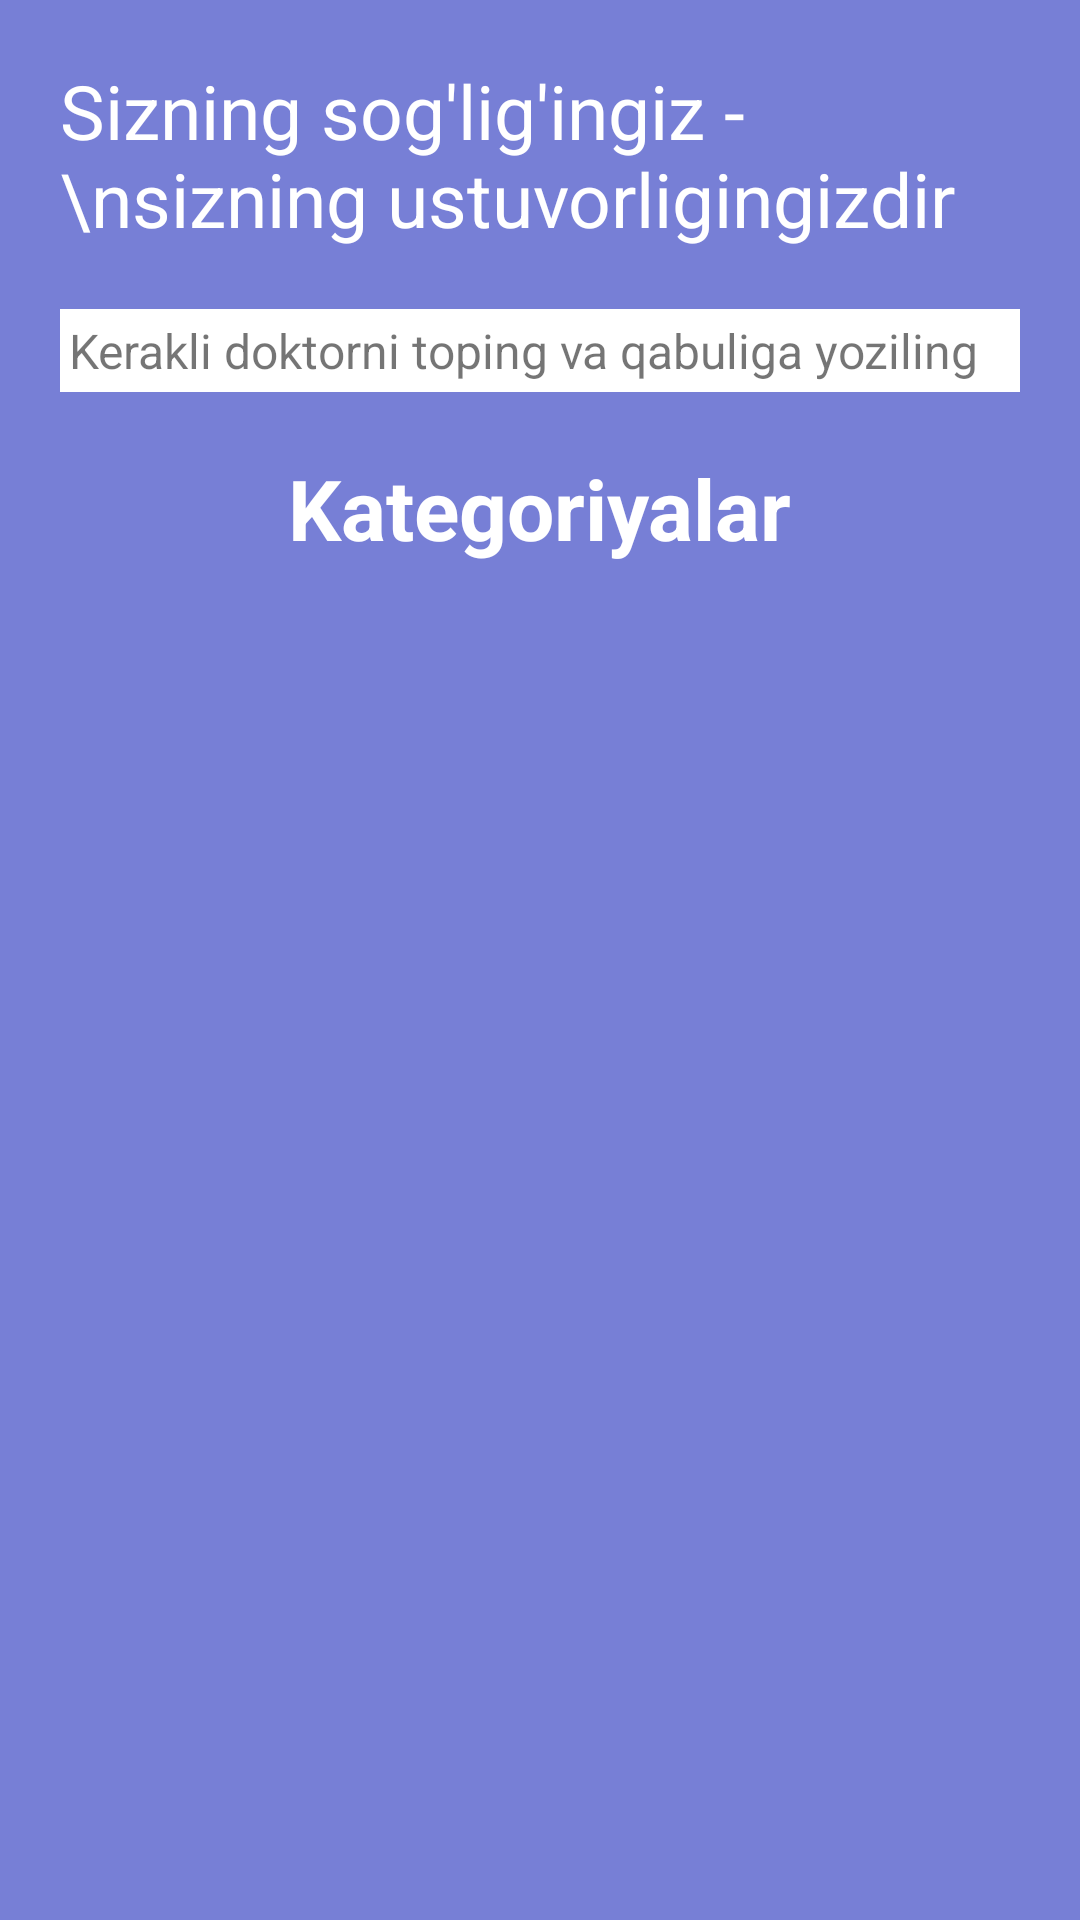

This screen was rendered from an Android layout file. Write that file and the resources it references.
<!-- AndroidManifest.xml: application theme Theme.DrAppointment -->
<!-- res/layout/fragment_home.xml -->
<?xml version="1.0" encoding="utf-8"?>
<androidx.constraintlayout.widget.ConstraintLayout xmlns:android="http://schemas.android.com/apk/res/android"
    xmlns:app="http://schemas.android.com/apk/res-auto"
    xmlns:tools="http://schemas.android.com/tools"
    android:layout_width="match_parent"
    android:layout_height="match_parent"
    android:background="#777FD6"
    android:padding="20dp"
    tools:context=".fragments.HomeFragment">

    <TextView
        android:id="@+id/tv_title"
        android:layout_width="wrap_content"
        android:layout_height="wrap_content"
        android:text="Sizning sog'lig'ingiz - \nsizning ustuvorligingizdir"
        android:textColor="@color/white"
        android:textSize="25sp"
        app:layout_constraintStart_toStartOf="parent"
        app:layout_constraintTop_toTopOf="parent" />

    <TextView
        android:id="@+id/tvInfo"
        android:layout_width="match_parent"
        android:layout_height="wrap_content"
        android:layout_marginTop="20dp"
        android:background="@color/white"
        android:padding="3dp"
        android:text="Kerakli doktorni toping va qabuliga yoziling"
        android:textSize="16sp"
        app:layout_constraintTop_toBottomOf="@id/tv_title" />

    <TextView
        android:id="@+id/tvCategory"
        android:layout_width="wrap_content"
        android:layout_height="wrap_content"
        android:layout_marginTop="20dp"
        android:layout_marginBottom="10dp"
        android:text="Kategoriyalar"
        android:textColor="@color/white"
        android:textSize="28sp"
        android:textStyle="bold"
        app:layout_constraintEnd_toEndOf="parent"
        app:layout_constraintStart_toStartOf="parent"
        app:layout_constraintTop_toBottomOf="@+id/tvInfo" />

    <androidx.recyclerview.widget.RecyclerView
        android:id="@+id/rv"
        android:layout_width="0dp"
        android:layout_height="0dp"
        app:layoutManager="androidx.recyclerview.widget.GridLayoutManager"
        app:layout_constraintBottom_toBottomOf="parent"
        app:layout_constraintEnd_toEndOf="parent"
        app:layout_constraintStart_toStartOf="parent"
        app:layout_constraintTop_toBottomOf="@+id/tvCategory"
        app:spanCount="3"
        tools:listitem="@layout/item_category" />


</androidx.constraintlayout.widget.ConstraintLayout>
<!-- res/layout/item_category.xml (included above) -->
<?xml version="1.0" encoding="utf-8"?>
<LinearLayout xmlns:android="http://schemas.android.com/apk/res/android"
    xmlns:app="http://schemas.android.com/apk/res-auto"
    android:layout_width="match_parent"
    android:layout_height="wrap_content"
    android:gravity="center">

    <androidx.cardview.widget.CardView
        android:layout_width="100dp"
        android:layout_height="100dp"
        android:layout_marginEnd="4dp"
        android:layout_marginBottom="4dp"
        app:cardCornerRadius="10dp">

        <LinearLayout
            android:layout_width="wrap_content"
            android:layout_height="wrap_content"
            android:layout_gravity="center"
            android:orientation="vertical">

            <ImageView
                android:id="@+id/img"
                android:layout_width="60dp"
                android:layout_height="60dp"
                android:layout_gravity="center_horizontal"
                android:scaleType="centerCrop"
                android:src="@drawable/img" />

            <TextView
                android:id="@+id/title"
                android:layout_width="wrap_content"
                android:layout_height="wrap_content"
                android:layout_gravity="center_horizontal"
                android:layout_marginTop="3dp"
                android:text="Dentist"
                android:textSize="12sp" />

        </LinearLayout>

    </androidx.cardview.widget.CardView>

</LinearLayout>
<!-- resources referenced by this layout -->
<resources>
  <!-- drawable img: png bitmap (drawable, 81295 bytes) -->
  <style name="Theme.DrAppointment" parent="Base.Theme.DrAppointment" />
  <style name="Base.Theme.DrAppointment" parent="Theme.MaterialComponents.Light.DarkActionBar">
          
          
      </style>
  <!-- not gathered from this repository: default colours our renderer supplied (Android Studio template values) -->
  <color name="white">#FFFFFFFF</color>
</resources>
